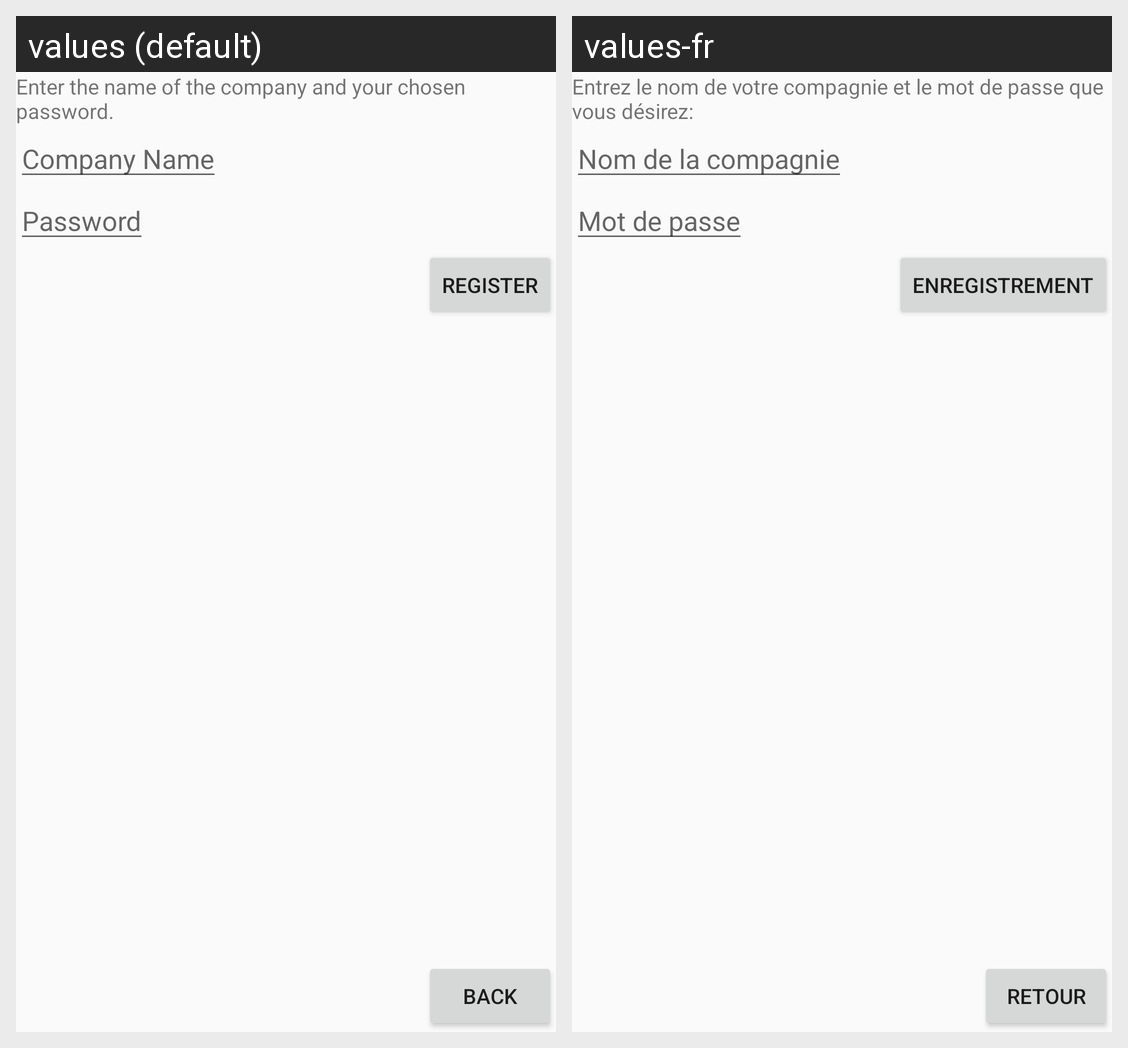

Translations of the strings shown on this Android screen, per locale in the grid:
Android screen res/layout/content_register.xml rendered under 2 locales, left to right: values (default), values-fr. Device: Nexus 5 (rendered at 1080×1920; each locale shown at half size, 540×960, under a caption strip naming it); theme AppTheme.
Strings drawn on this screen, with the default value and each locale's value (text and hints the layout hard-codes, and strings that could not be matched under every locale, appear in the picture but are not listed):

lpc1b_register
  values: Enter the name of the company and your chosen password.
  values-fr: Entrez le nom de votre compagnie et le mot de passe que vous désirez:

lpc1b_hint_company
  values: Company Name
  values-fr: Nom de la compagnie

lpc1b_hint_password
  values: Password
  values-fr: Mot de passe

lpc1b_button_register
  values: Register
  values-fr: Enregistrement

button_back
  values: Back
  values-fr: Retour
